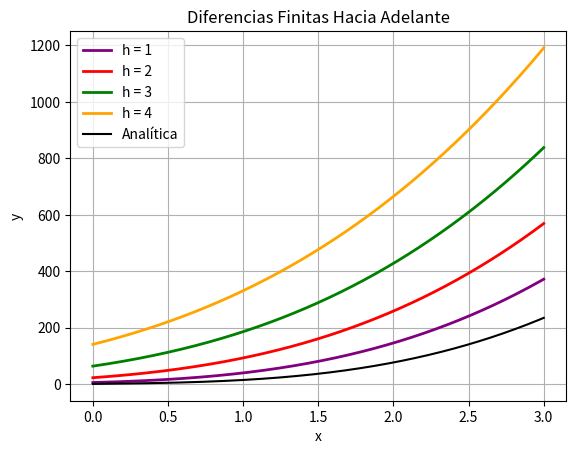
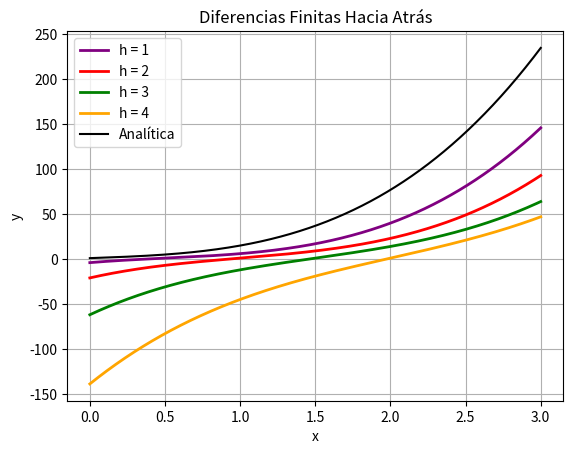
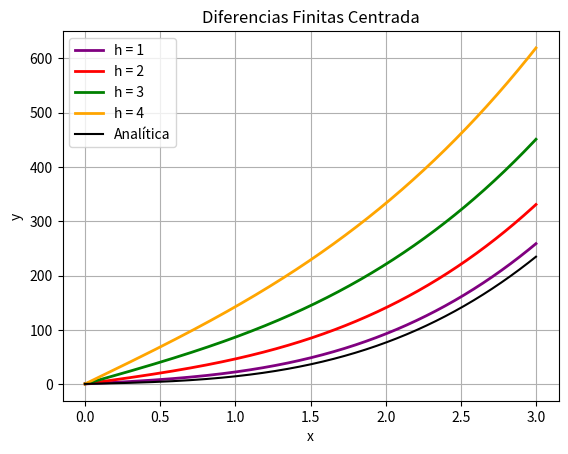
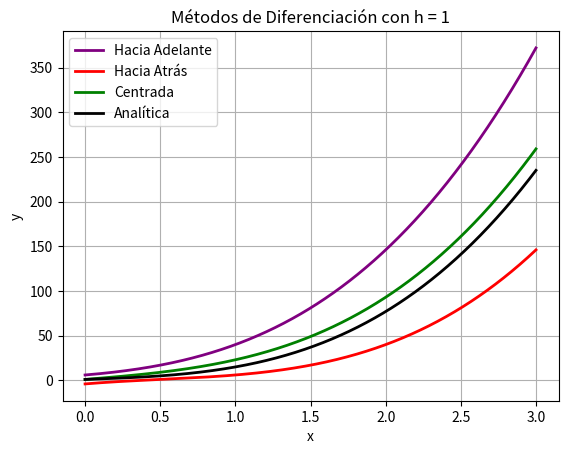
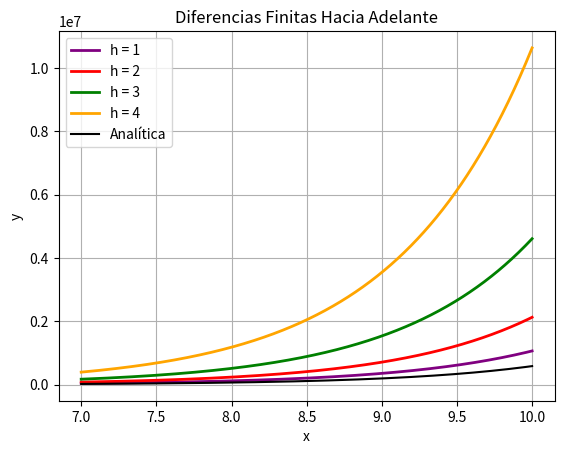
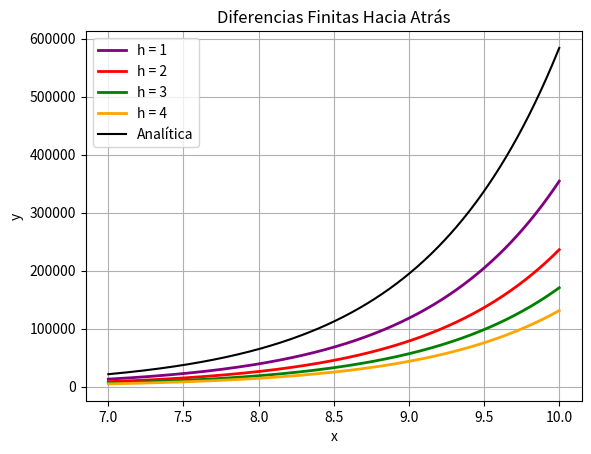
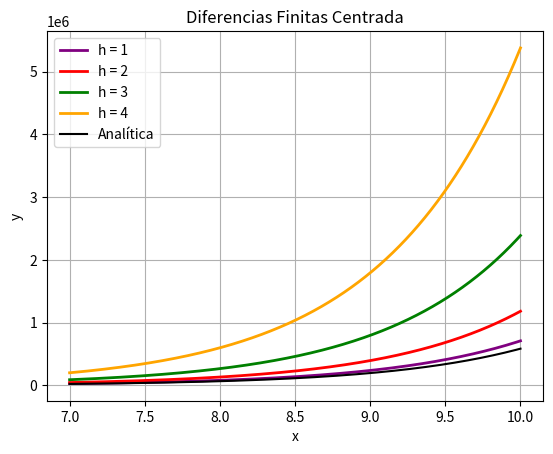
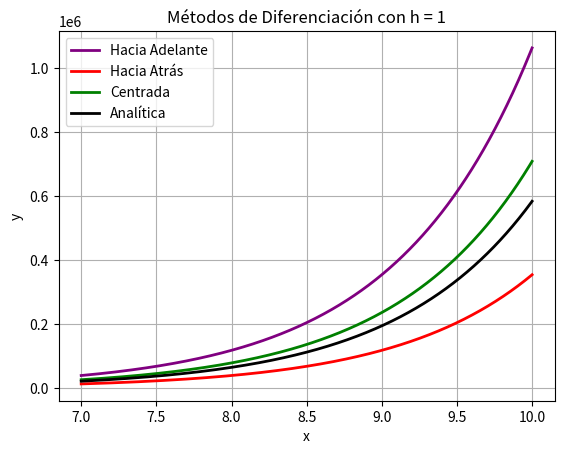
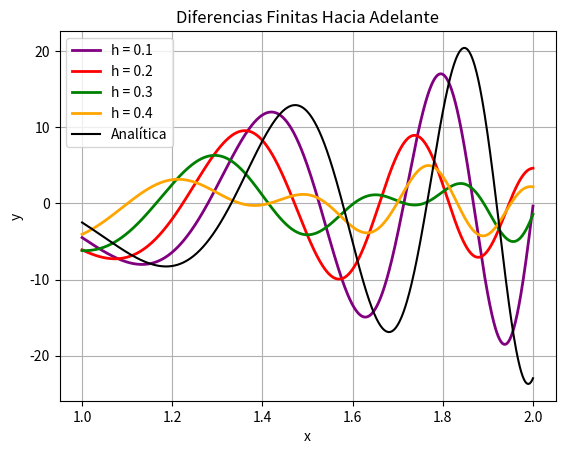
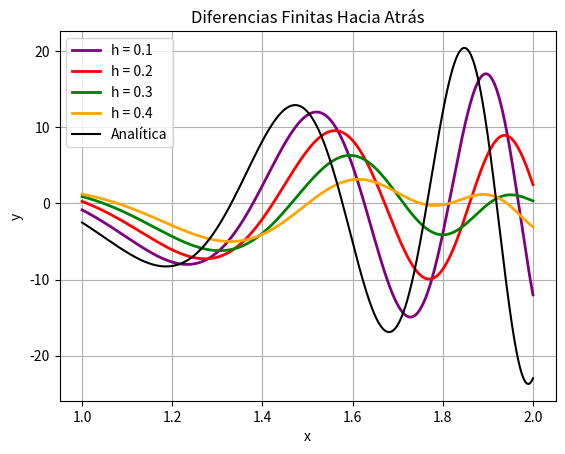
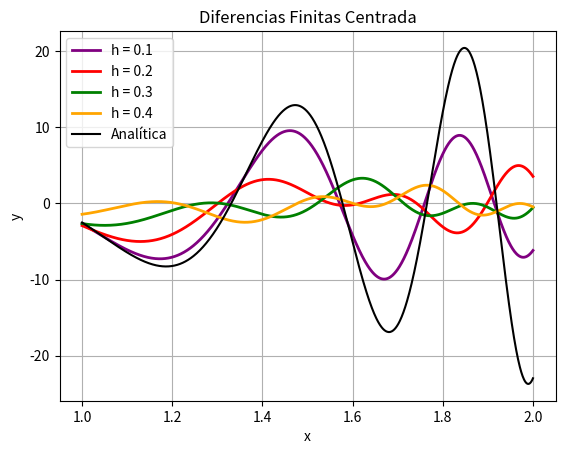
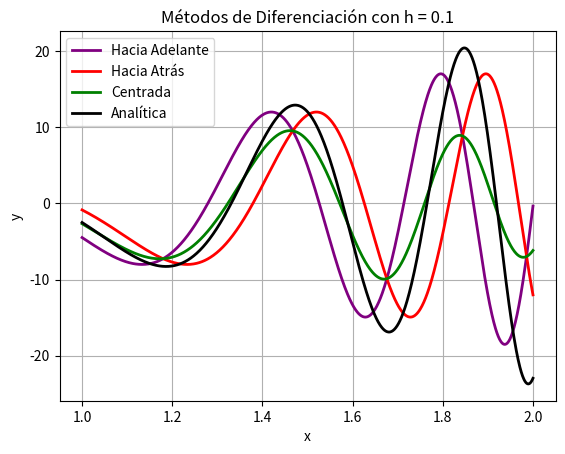
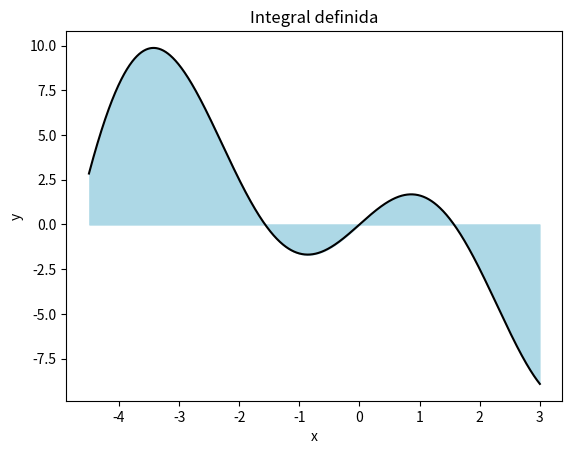
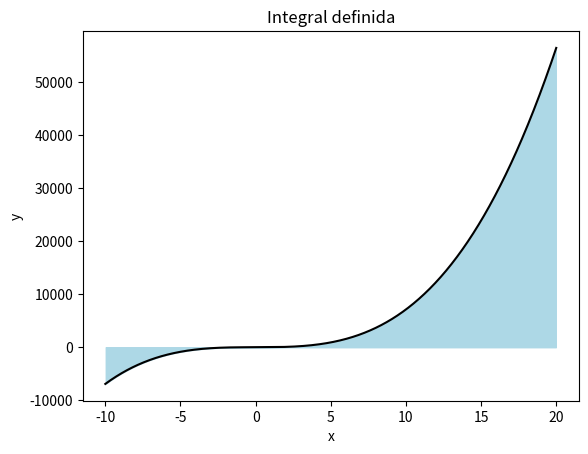
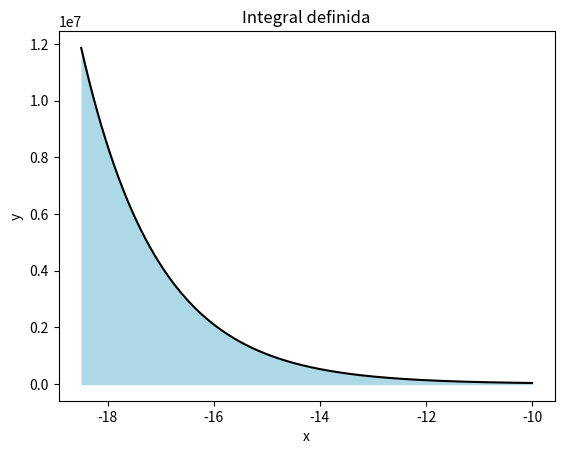

Reproduce these figures in Python, in order.
# UNIDAD 5: DIFERENCIACIÓN E INTEGRACIÓN

import time
import numpy as np
import sympy as sym
import matplotlib.pyplot as plt

x = sym.Symbol("x")


# Método de Diferencias Finitas Hacia Adelante
def diferencia_hacia_adelante(f, h):
    """
    Entrada: una función f(x) y un real h.
    Salida: primera derivada aproximada f'(x).
    """

    derivada = (f.subs(x,x+h) - f) / h
    return derivada


# Método de Diferencias Finitas Hacia Atrás
def diferencia_hacia_atras(f, h):
    """
    Entrada: una función f(x) y un real h.
    Salida: primera derivada aproximada f'(x).
    """

    derivada = (f - f.subs(x,x-h)) / h
    return derivada


# Método de Diferencias Finitas Centrada
def diferencia_centrada(f, h):
    """
    Entrada: una función f(x) y un real h.
    Salida: primera derivada aproximada f'(x).
    """

    derivada = (f.subs(x,x+h) - f.subs(x,x-h)) / (2*h)
    return derivada


# Segunda Derivada
def segunda_derivada(f, h):
    """
    Entrada: una función f(x) y un real h.
    Salida: segunda derivada aproximada f''(x).
    """

    derivada = (f.subs(x,x+h) -2*f + f.subs(x,x-h)) / (h**2)
    return derivada


# Integral por Regla del Punto Medio o Rectángulo
def punto_medio(f, a, b, n):
    """
    Entrada: función f(x), dos reales a & b, y un entero n.
    Salida: integral definida aproximada de f(x) con límites a y b, con n paneles.
    """

    xi = np.linspace(a, b, n)
    f = sym.lambdify(x, f)

    integral = 0
    for i in range(n):
        integral += (xi[i] - xi[i-1]) * f((xi[i-1] + xi[i]) / 2)

    return integral


# Integral por Regla del Trapezoide
def trapezoide(f, a, b, n):
    """
    Entrada: función f(x), dos reales a & b, y un entero n.
    Salida: integral definida aproximada de f(x) con límites a y b con n paneles.
    """

    xi = np.linspace(a, b, n)
    f = sym.lambdify(x, f)

    integral = 0
    for i in range(n):
        integral += (xi[i] - xi[i-1]) * (f(xi[i-1]) + f(xi[i]))

    return integral / 2


# Integral por Regla del Simpson
def simpson(f, a, b, n):
    """
    Entrada: función f(x), dos reales a & b, y un entero n.
    Salida: integral definida aproximada de f(x) con límites a y b con n paneles.
    """

    xi = np.linspace(a, b, n)
    f = sym.lambdify(x, f)

    integral = 0
    for i in range(n):
        integral += (xi[i] - xi[i-1]) * (f(xi[i-1]) + 4*f((xi[i-1]+xi[i])/2) + f(xi[i]))

    return integral / 6


# Pintar ejemplo de derivada con cada método
def ejemplo_derivada(funcion, hs, a, b, mostrar):
    """
    Entrada: una función funcion(x), una lista de reales hs, dos reales a & b
            y un booleano "mostrar".
    Salida: la derivada analítica, las derivadas calculadas por los métodos para cada h, 
            los tiempos de ejecución, los errores promedio y las desviaciones de los errores.
    """

    x_funcion = np.linspace(a, b, 1000)
    
    analitica = sym.diff(funcion, x)
    f_analitica = sym.lambdify(x, analitica)
    y_analitica = [f_analitica(i) for i in x_funcion]

    nh = len(hs)
    derivadas = [[None for _ in range(nh)] for _ in range(3)]
    tiempos = [[None for _ in range(nh)] for _ in range(3)]
    promedios = [[None for _ in range(nh)] for _ in range(3)]
    desviaciones = [[None for _ in range(nh)] for _ in range(3)]

    if (mostrar):
        
        print("f(x) = {}".format(funcion))
        print("f'(x) = {}".format(analitica))
        print("a = {}\nb = {}\nhs = {}".format(a, b, hs))

        t_metodos, p_metodos, d_metodos, f_metodos, y_metodos = [], [], [], [], []
        colores = ["purple", "red", "green", "orange", "gray"]
        metodos = ["Hacia Adelante", "Hacia Atrás", "Centrada"]
        if (nh > 5): colores = ["purple" for _ in range(nh)]

    for i in range(3):

        if (mostrar):

            plt.title("Diferencias Finitas " + metodos[i])
            print("----------------------------------------------")
            print(" DIFERENCIAS FINITAS {}".format(metodos[i].upper()))
            print("----------------------------------------------")
            print(" h\tTiempo\tError (Prom)\tError (Desv)\tf'(x)")
            print("----------------------------------------------")

        for j in range(nh):

            if (i == 0):
                inicio = time.time()
                derivada = diferencia_hacia_adelante(funcion, hs[j])
                tiempo = time.time() - inicio

            elif (i == 1):
                inicio = time.time()
                derivada = diferencia_hacia_atras(funcion, hs[j])
                tiempo = time.time() - inicio

            else:
                inicio = time.time()
                derivada = diferencia_centrada(funcion, hs[j])
                tiempo = time.time() - inicio

            f_derivada = sym.lambdify(x, derivada)
            y_derivada = [f_derivada(k) for k in x_funcion]

            errores = [np.abs(y_derivada[k] - y_analitica[k]) for k in range(1000)]
            promedio = np.mean(errores)
            desviacion = np.std(errores)

            if (j == 0 and mostrar):
                t_metodos.append(tiempo)
                p_metodos.append(promedio)
                d_metodos.append(desviacion)
                f_metodos.append(derivada)
                y_metodos.append(y_derivada)
            
            derivadas[i][j], tiempos[i][j] = derivada, tiempo
            promedios[i][j], desviaciones[i][j] = promedio, desviacion

            if (mostrar):
                print(" {}\t{:.4f}\t{:.10f}\t{:.10f}\t{}".format(hs[j], tiempo, promedio, desviacion, sym.expand(derivada)))
                # print("\t\t{} & {:.10f} & {:.10f} & {:.10f} \\\\".format(hs[j], tiempo, promedio, desviacion))
                # print("\t\t{} & ${}$ \\\\".format(hs[j], sym.expand(derivada)))
                plt.plot(x_funcion, y_derivada, color=colores[j], label="h = "+str(hs[j]), linewidth=2)

        if (mostrar):

            print("----------------------------------------------\n")
            plt.plot(x_funcion, y_analitica, color="black", label="Analítica")
            plt.legend()
            plt.xlabel('x')
            plt.ylabel('y')
            plt.grid()
            plt.show()
    
    if (mostrar):

        print()
        plt.title("Métodos de Diferenciación con h = "+str(hs[0]))
        print("-----------------------------------------------------")
        print("                DIFERENCIAS FINITAS                 ")
        print("-----------------------------------------------------")
        print(" Método\t\tTiempo\tError (Prom)\tError (Desv)\tf'(x)")
        print("-----------------------------------------------------")
        for i in range(3):
            print(" {}\t{:.5f}\t{:.10f}\t{:.10f}\t{}".format(metodos[i], t_metodos[i], p_metodos[i], d_metodos[i], f_metodos[i]))
            # print("\t\t{} & {:.5f} & {:.5f} & {:.5f} \\\\".format(metodos[i], t_metodos[i], p_metodos[i], d_metodos[i]))
            # print("\t\t{} & ${}$ \\\\".format(hs[j], f_metodos))
            plt.plot(x_funcion, y_metodos[i], color=colores[i], label=str(metodos[i]), linewidth=2)
        print("-----------------------------------------------------")
        
        plt.plot(x_funcion, y_analitica, color="black", label="Analítica", linewidth=2)
        plt.legend()
        plt.xlabel('x')
        plt.ylabel('y')
        plt.grid()
        plt.show()
        print()

    return analitica, derivadas, tiempos, promedios, desviaciones


# Pintar ejemplo de integral con cada método
def ejemplo_integral(funcion, n, a, b, mostrar):
    """
    Entrada: una función funcion(x), un entero n, dos reales a & b y un booleano "mostrar".
    Salida: la integral definida analítica, las integrales definidas calculadas por cada 
            método, los tiempos de ejecución, los errores promedio y las desviaciones de los errores.
    """
    
    analitica = float(sym.integrate(funcion, (x, a, b)))
    integrales, tiempos, errores = [], [], []

    inicio = time.time()
    integrales.append(punto_medio(funcion, a, b, n))
    tiempos.append(time.time() - inicio)
    errores.append(np.abs(analitica - integrales[0]))

    inicio = time.time()
    integrales.append(trapezoide(funcion, a, b, n))
    tiempos.append(time.time() - inicio)
    errores.append(np.abs(analitica - integrales[1]))

    inicio = time.time()
    integrales.append(simpson(funcion, a, b, n))
    tiempos.append(time.time() - inicio)
    errores.append(np.abs(analitica - integrales[2]))

    if (mostrar):

        metodos = ["Punto Medio", "Trapeziode", "Simpson"]
        print("f(x) = {}".format(funcion))
        print("a = {}\nb = {}\nn = {}".format(a, b, n))
        print("∫f(x)dx = {}".format(analitica))

        print("---------------------------------------------------")
        print("                INTEGRACIÓN NUMÉRICA               ")
        print("---------------------------------------------------")
        print(" Método\t\tTiempo\tError\t\t∫f(x)dx")
        print("---------------------------------------------------")

        for i in range(3):
            print(" {}\t{:.5f}\t{:.5f}\t{}".format(metodos[i], tiempos[i], errores[i], integrales[i]))

        print("---------------------------------------------------\n")

        f = sym.lambdify(x, funcion)
        t = np.linspace(a, b, 1000)
        plt.title("Integral definida")
        plt.xlabel("x")
        plt.ylabel("y")
        plt.plot(t, f(t), color="black")
        plt.fill_between(t, f(t), where=[(i > a) and (i < b) for i in t], color="lightblue")
        plt.show()
        print()

    return analitica, integrales, tiempos, errores


# EJEMPLOS DE PRUEBA (También se encuentran en el informe)
def main():

    print("DIFERENCIACIÓN")

    print("EJEMPLO 1")
    funcion = 2*x**4 + 3*x**2 + x
    hs = [1, 2, 3, 4]
    ejemplo_derivada(funcion, hs, 0, 3, True)

    print("EJEMPLO 2")
    funcion = 3**(x + 2) + x
    hs = [1, 2, 3, 4]
    ejemplo_derivada(funcion, hs, 7, 10, True)

    print("EJEMPLO 3")
    funcion = sym.sin(2*x**3)
    hs = [0.1, 0.2, 0.3, 0.4]
    ejemplo_derivada(funcion, hs, 1, 2, True)

    print("INTEGRACIÓN")

    print("EJEMPLO 1")
    funcion = 3*x*sym.cos(x)
    ejemplo_integral(funcion, 1000, -4.5, 3, True)

    print("EJEMPLO 2")
    funcion = x**2 + 7*x**3 + 2*x + 1
    ejemplo_integral(funcion, 2000, -10, 20, True)

    print("EJEMPLO 3")
    funcion = 2**(-x + 5)
    ejemplo_integral(funcion, 3000, -18.5, -10, True)


main()
